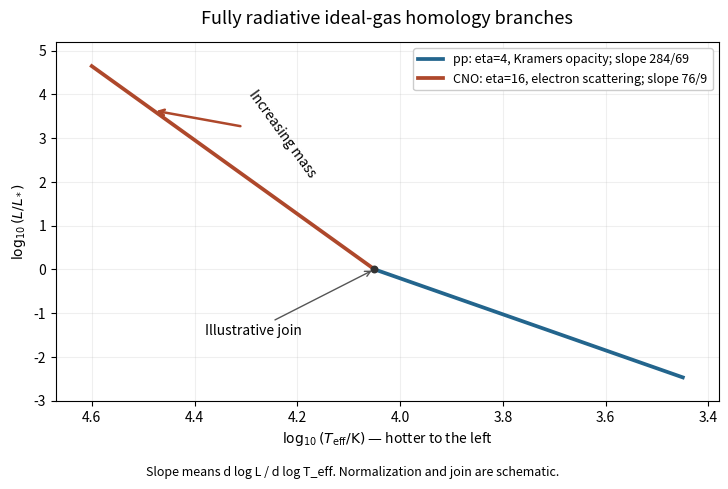

This figure's Python source: (Note: this script raises an exception after producing the figure.)
"""Illustrative HR homology branches; writes only its PNG basename to cwd.
Supply MPLCONFIGDIR pointing to an owned cache. Python 3.14, numpy/matplotlib.
"""
import os
from pathlib import Path
if not os.environ.get('MPLCONFIGDIR'):
    raise RuntimeError('Supply an owned MPLCONFIGDIR before generating the figure')
import matplotlib
matplotlib.use('Agg')
import matplotlib.pyplot as plt
import numpy as np
spp=284/69;scno=76/9;join=4.05
fig,ax=plt.subplots(figsize=(7.8,5.2),dpi=100,facecolor='white')
ax.set_facecolor('white')
x=np.linspace(3.45,join,200);ax.plot(x,spp*(x-join),color='#23658d',lw=2.7,label='pp: eta=4, Kramers opacity; slope 284/69')
x=np.linspace(join,4.60,200);ax.plot(x,scno*(x-join),color='#ae482b',lw=2.7,label='CNO: eta=16, electron scattering; slope 76/9')
ax.scatter([join],[0],color='#333333',s=22,zorder=3)
ax.annotate('Illustrative join',xy=(join,0),xytext=(4.38,-1.5),arrowprops={'arrowstyle':'->','color':'#555555'},fontsize=10)
ax.annotate('Increasing mass',xy=(4.48,scno*(4.48-join)),xytext=(4.30,scno*(4.30-join)),arrowprops={'arrowstyle':'->','lw':1.8,'color':'#ae482b'},fontsize=10,rotation=-54)
ax.set_xlim(4.67,3.38);ax.set_ylim(-3,5.2)
ax.set_xlabel(r'$\log_{10}(T_{\rm eff}/{\rm K})$ — hotter to the left')
ax.set_ylabel(r'$\log_{10}(L/L_*)$')
ax.set_title('Fully radiative ideal-gas homology branches',fontsize=13,pad=13)
ax.grid(alpha=.20);ax.legend(loc='upper right',fontsize=9,framealpha=1)
fig.subplots_adjust(left=.12,right=.97,top=.88,bottom=.19)
fig.text(.5,.045,'Slope means d log L / d log T_eff. Normalization and join are schematic.',ha='center',fontsize=9)
fig.savefig(Path.cwd()/(Path(__file__).stem+'.png'),dpi=100,facecolor='white',transparent=False)
plt.close(fig)
